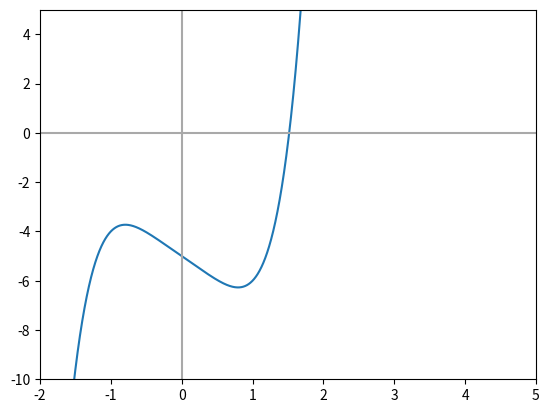

This chart was generated by the following Python code:
import math
import matplotlib.pyplot as plt
import numpy as np
def bisectionIteration(f,a,b,N):
    if f(a)*f(b) >= 0:
        print("Bisection method fails.")
        return None
    a_n = a
    b_n = b
    for n in range(1,N+1):
        m_n = (a_n + b_n)/2
        f_m_n = f(m_n)
        if f(a_n)*f_m_n < 0:
            a_n = a_n
            b_n = m_n
        elif f(b_n)*f_m_n < 0:
            a_n = m_n
            b_n = b_n
        elif f_m_n == 0:
            print("Found exact solution.")
            return m_n
        else:
            print("Bisection method fails.")
            return None
    return str ((a_n + b_n)/2)+" Between ("+str(a_n)+","+str(b_n)+")"

def bisection(f, a, b, E):
    '''
    :param f: Function
    :param a: the starting of the interval
    :param b: the ending of the interval
    :param E: error accourcy
    :return: returns an approximation with the interval
    '''
    if f(a) * f(b) >= 0:
        print("Bisection method fails.")
        return None
    a_n = a
    b_n = b
    i = 0
    print('i    a   b   c   f(c)    Error')
    while True:
        c = (a_n + b_n) / 2
        fc = f(c)
        print(str(i)+"    "+str(a_n)+"    "+str(b_n)+"    "+str(c)+"    "+str(fc)+"    "+str(abs(b_n - c)))
        if abs(fc) <= E or abs(b_n - c) <= E:
            break
        if f(a_n) * fc < 0:
            a_n = a_n
            b_n = c
        elif f(b_n) * fc < 0:
            a_n = c
            b_n = b_n
        i=i+1
    return str((a_n + b_n) / 2) + " Between (" + str(a_n) + "," + str(b_n) + ")"
def NoOfIteration(a,b,Error):
    return (math.log((b-a)/Error)) / math.log(2)

f = lambda x: x**5 - 2*x - 5
print(bisection(f,0,3,0.00001))

x = np.arange(-10,10,0.00001)
y= x**5 - 2*x - 5
plt.figure()
plt.plot(x,y)
plt.xlim(-2,5)
plt.ylim(-10,5)
# draw axes
plt.axvline(x=0, color='#A9A9A9')
plt.axhline(y=0, color='#A9A9A9')
plt.show()
plt.close()
